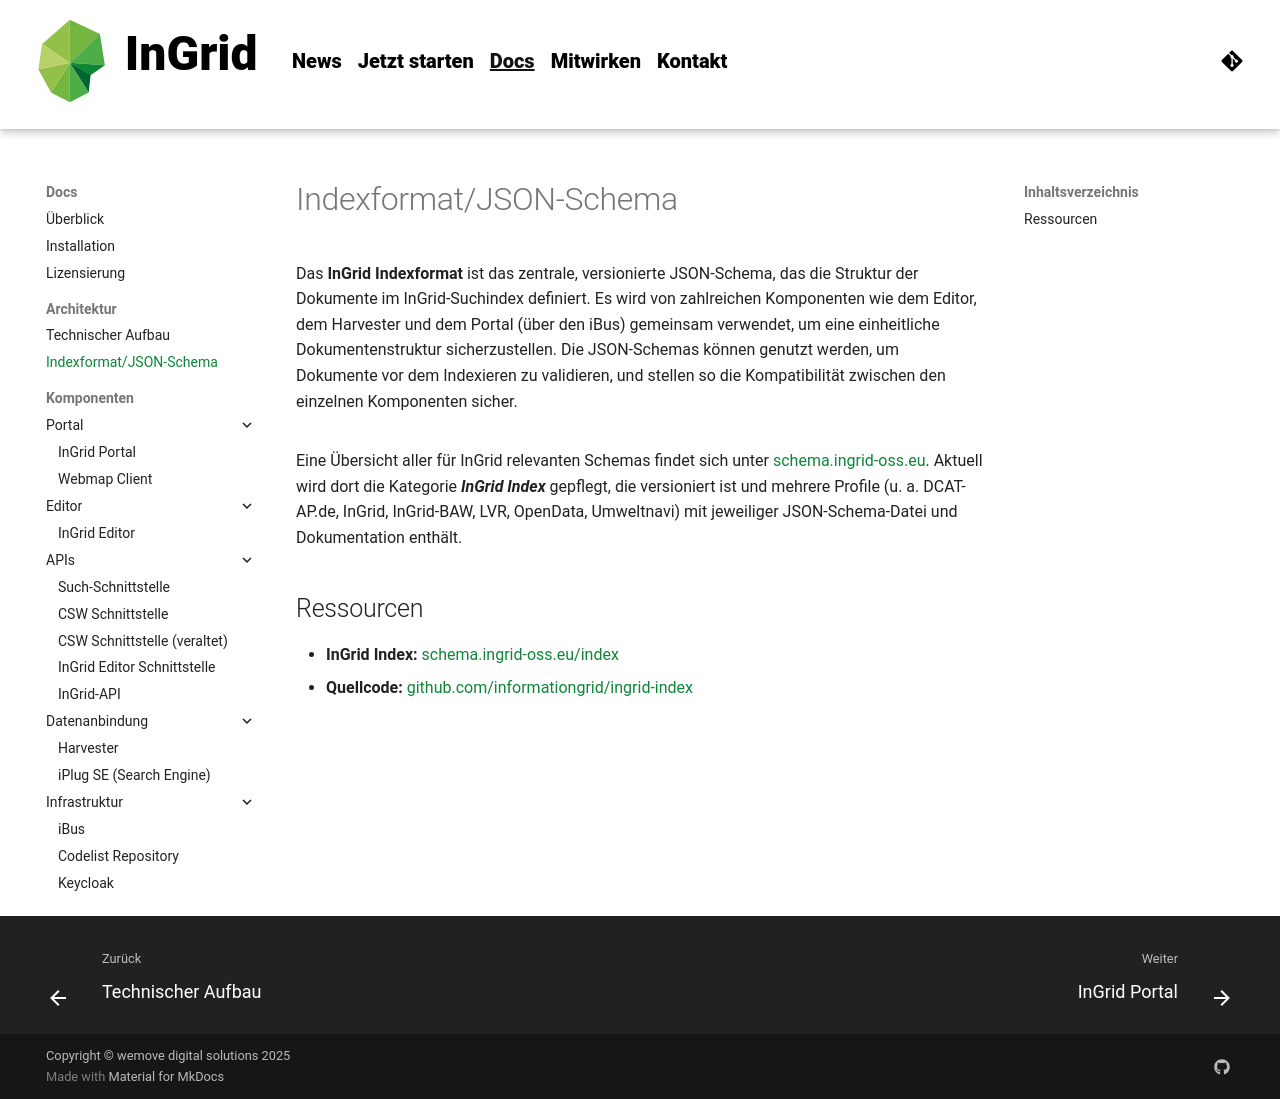

repository: informationgrid/ingrid-oss.eu · page: 8.5.0/components/indexformat/index.html · generator: mkdocs

---
title: Indexformat/JSON-Schema
description: "InGrid: Indexieren, Recherchieren, Visualisieren, Teilen"
---

# Indexformat/JSON-Schema

Das **InGrid Indexformat** ist das zentrale, versionierte JSON-Schema, das die Struktur der Dokumente im InGrid-Suchindex definiert. Es wird von zahlreichen Komponenten wie dem Editor, dem Harvester und dem Portal (über den iBus) gemeinsam verwendet, um eine einheitliche Dokumentenstruktur sicherzustellen. Die JSON-Schemas können genutzt werden, um Dokumente vor dem Indexieren zu validieren, und stellen so die Kompatibilität zwischen den einzelnen Komponenten sicher.

![](../assets/drawio/ingrid-indexformat.drawio)

Eine Übersicht aller für InGrid relevanten Schemas findet sich unter [schema.ingrid-oss.eu](https://schema.ingrid-oss.eu/). Aktuell wird dort die Kategorie ***InGrid Index*** gepflegt, die versioniert ist und mehrere Profile (u. a. DCAT-AP.de, InGrid, InGrid-BAW, LVR, OpenData, Umweltnavi) mit jeweiliger JSON-Schema-Datei und Dokumentation enthält.

## Ressourcen

- **InGrid Index:** [schema.ingrid-oss.eu/index](https://schema.ingrid-oss.eu/index)
- **Quellcode:** [github.com/informationgrid/ingrid-index](https://github.com/informationgrid/ingrid-index)
